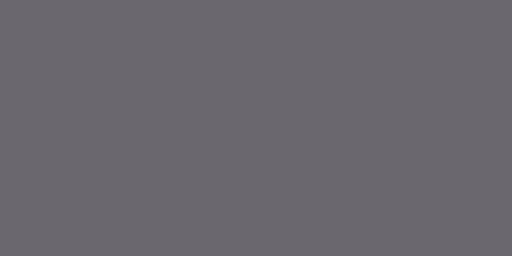
t = 0.00 s
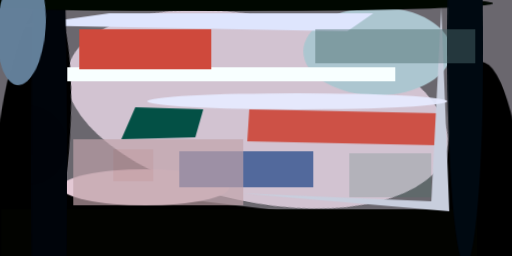
t = 2.99 s
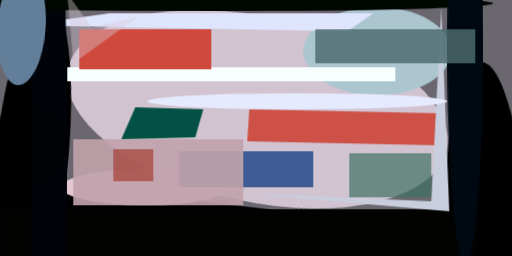
t = 3.12 s
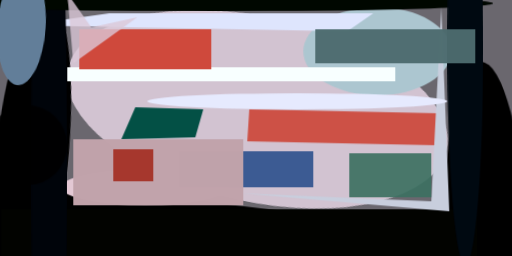
t = 3.24 s
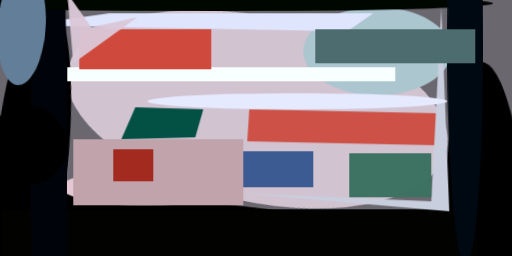
t = 3.37 s
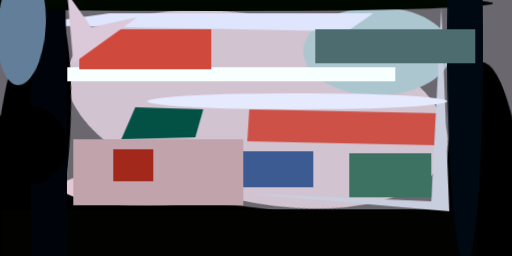
t = 3.49 s

The animated SVG that drew these frames (rendered in a browser with its animation timeline set to each time). Animation: 1 CSS @keyframes rule; one cycle of 3.49 s.

<svg xmlns="http://www.w3.org/2000/svg" viewBox="0 0 400 200"><style>@keyframes fadeIn{from{opacity: 0}to{opacity: 1}}g.animated&gt;*{opacity: 0;animation: fadeIn .5s forwards}</style><path fill="#6a676e" d="M0 0h400v200H0z"/><g transform="translate(1 1) scale(1.5625)" class="animated"><ellipse fill="#d2c3d1" rx="1" ry="1" transform="matrix(94.6687 20.20463 -9.66657 45.29267 128 54)" style="animation-delay:0s"/><path d="M77 143l-93-57 266 32z" style="animation-delay:.19s"/><ellipse rx="1" ry="1" transform="matrix(-18.14555 -1.82434 8.27177 -82.2739 15 81)" style="animation-delay:.38s"/><ellipse rx="1" ry="1" transform="matrix(-2.1777 -87.74354 20.27931 -.50331 242 118)" style="animation-delay:.56s"/><ellipse fill="#e3c8d4" cx="72" cy="93" rx="42" ry="9" style="animation-delay:.75s"/><ellipse fill="#acc6d0" cx="188" cy="25" rx="37" ry="22" style="animation-delay:.93s"/><path fill="#020300" d="M0 104h238v24H0z" style="animation-delay:1.1s"/><path fill="#f8ffff" d="M33 33h164v7H33z" style="animation-delay:1.28s"/><path fill="#dee5fd" d="M54 6l-43 6 162 3 13-9z" style="animation-delay:1.45s"/><path fill="#cf493c" d="M39 14h66v20H39z" style="animation-delay:1.61s"/><ellipse fill="#00040a" cx="24" cy="84" rx="9" ry="185" style="animation-delay:1.76s"/><ellipse fill="#000700" cx="107" cy="1" rx="139" ry="4" style="animation-delay:1.91s"/><ellipse fill="#000911" cx="232" cy="23" rx="9" ry="109" style="animation-delay:2.05s"/><path fill="#035045" d="M97 68l4-14-34-1-7 16z" style="animation-delay:2.19s"/><path fill="#cd5146" d="M218 72l-95-2 1-16 95 2z" style="animation-delay:2.31s"/><path fill="#c8cedd" d="M224 105L220 3l-5 97-95-4z" style="animation-delay:2.43s"/><ellipse fill="#627e99" rx="1" ry="1" transform="rotate(-86 12 1) scale(29.10176 12.05238)" style="animation-delay:2.53s"/><ellipse fill="#e6eafe" cx="148" cy="50" rx="75" ry="4" style="animation-delay:2.63s"/><path fill="#3c5b93" d="M89 75h67v18H89z" style="animation-delay:2.71s"/><path fill="#c1a3ab" d="M36 69h85v33H36z" style="animation-delay:2.79s"/><path fill="#4d6c6f" d="M157 14h80v17h-80z" style="animation-delay:2.85s"/><path fill="#3d7161" d="M215 76v22h-41V76z" style="animation-delay:2.91s"/><path fill="#a2281b" d="M56 74h20v16H56z" style="animation-delay:2.95s"/><ellipse cx="13" cy="72" rx="20" ry="20" style="animation-delay:2.98s"/><path fill="#dbc8d8" d="M33-4l3 35L68 8l-23 5z" style="animation-delay:2.99s"/></g></svg>
